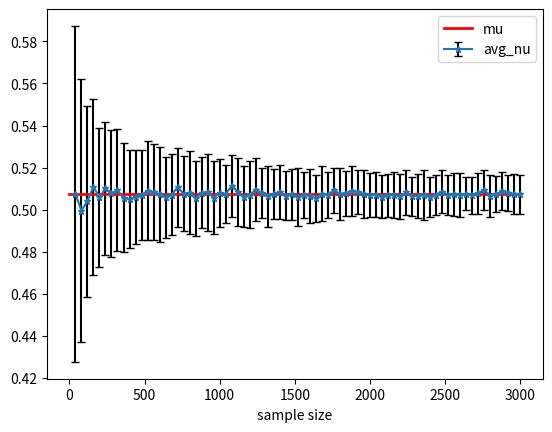

This figure's Python source:
import numpy as np
import random
import matplotlib.pyplot as plt

bin_size=3000
bin=list(np.random.randint(2, size=bin_size))
countb_0=bin.count(0)
countb_1=bin.count(1)
mu = countb_0/(countb_0+countb_1)

print("mu is",mu)

l=list(range(40,bin_size+1,40))

plot = []
for i in range(40,bin_size+1,40):

    lnu = []
    for j in range(100):
        sample=[]
        for k in range(i):
            sample.append(random.choice(bin))
        counts_0 = sample.count(0)
        counts_1 = sample.count(1)
        nu = counts_0 / (counts_0 + counts_1)
        lnu.append(nu)

    plot.append(lnu)

plot_final=[]
for i in range(40,bin_size+1,40):
    nu_avg=sum(plot[l.index(i)])/100
    plot_final.append(nu_avg)


std_deviation=[]
for i in range(40,bin_size+1,40):
    std_dev=0
    for j in range(100):
        std_dev = std_dev + (mu-(plot[l.index(i)][j]))**2
    std_deviation.append((std_dev/100)**0.5)

x = [item for item in l]
y = [item for item in plot_final]


plt.errorbar(x,y,yerr=std_deviation,ecolor='black',marker='*',markersize=5,capsize=3,label='avg_nu')
plt.plot([0,bin_size],[mu,mu],color='red',linewidth=2,label='mu')
plt.xlabel('sample size')
plt.legend()
plt.show()

